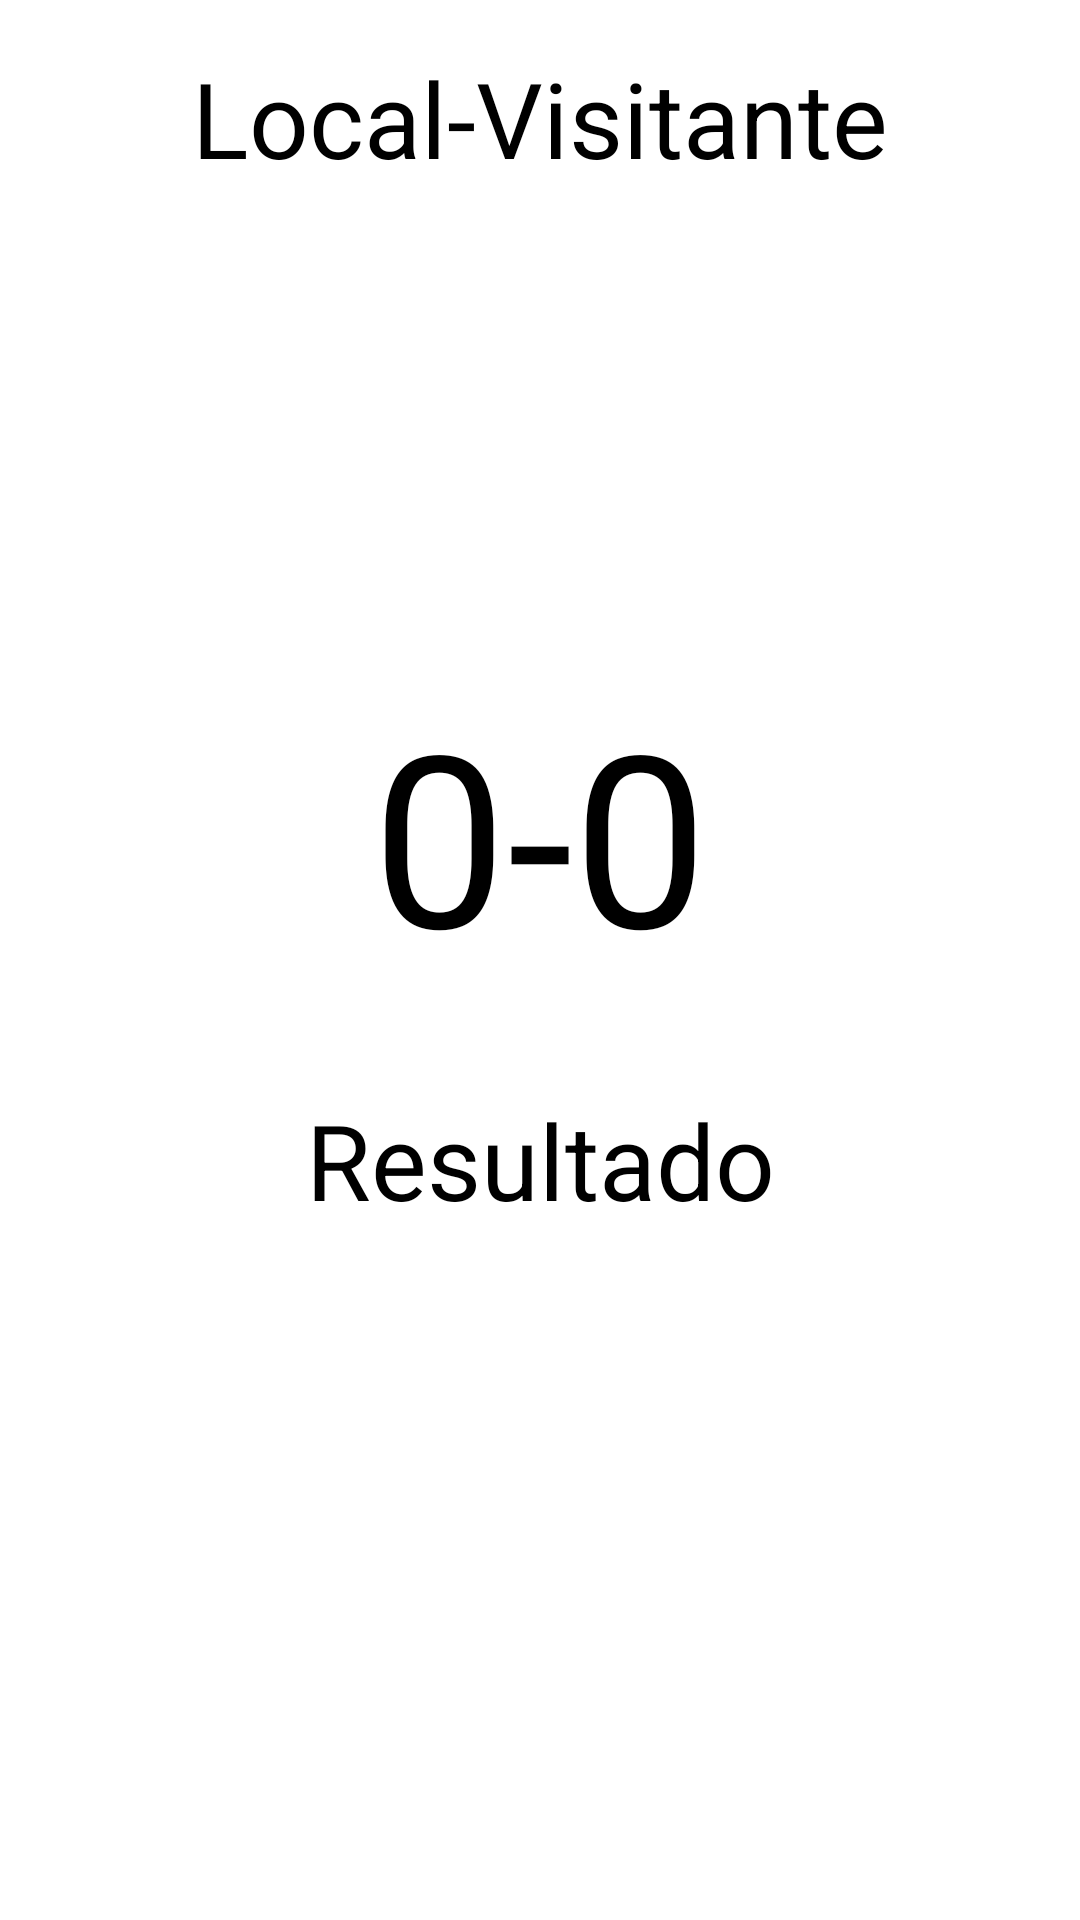

This screen was rendered from an Android layout file. Write that file and the resources it references.
<!-- AndroidManifest.xml: application theme Theme.MainMarcador -->
<!-- res/layout/activity_resultado_basket.xml -->
<?xml version="1.0" encoding="utf-8"?>
<layout xmlns:android="http://schemas.android.com/apk/res/android"
    xmlns:app="http://schemas.android.com/apk/res-auto"
    xmlns:tools="http://schemas.android.com/tools">

    <data>

    </data>

    <LinearLayout
        android:layout_width="match_parent"
        android:layout_height="match_parent"
        android:orientation="vertical"
        tools:context=".ResultadoBasket">

        
        <TextView
            android:layout_width="match_parent"
            android:layout_height="wrap_content"
            android:textColor="@color/black"
            android:textSize="35dp"
            android:textAlignment="center"
            android:layout_margin="16dp"
            android:paddingBottom="80dp"
            android:text="Local-Visitante"/>

        <TextView
            android:id="@+id/lblMarcador"
            android:layout_width="match_parent"
            android:layout_height="wrap_content"
            android:textColor="@color/black"
            android:textSize="80dp"
            android:textAlignment="center"
            android:paddingTop="50dp"
            android:layout_margin="16dp"
            android:text="0-0"/>

        <TextView
            android:id="@+id/lblResultado"
            android:layout_width="match_parent"
            android:layout_height="wrap_content"
            android:textColor="@color/black"
            android:textSize="35dp"
            android:textAlignment="center"
            android:layout_margin="16dp"
            android:text="Resultado"/>
        
    </LinearLayout>
</layout>
<!-- resources referenced by this layout -->
<resources>
  <style name="Theme.MainMarcador" parent="Theme.MaterialComponents.DayNight.DarkActionBar">
          
          <item name="colorPrimary">@color/purple_500</item>
          <item name="colorPrimaryVariant">@color/purple_700</item>
          <item name="colorOnPrimary">@color/white</item>
          
          <item name="colorSecondary">@color/teal_200</item>
          <item name="colorSecondaryVariant">@color/teal_700</item>
          <item name="colorOnSecondary">@color/black</item>
          
          <item name="android:statusBarColor">?attr/colorPrimaryVariant</item>
          
      </style>
  <!-- not gathered from this repository: default colours our renderer supplied (Android Studio template values) -->
  <color name="purple_500">#FF6200EE</color>
  <color name="purple_700">#FF3700B3</color>
  <color name="teal_200">#FF03DAC5</color>
  <color name="teal_700">#FF018786</color>
  <color name="black">#FF000000</color>
  <color name="white">#FFFFFFFF</color>
</resources>
